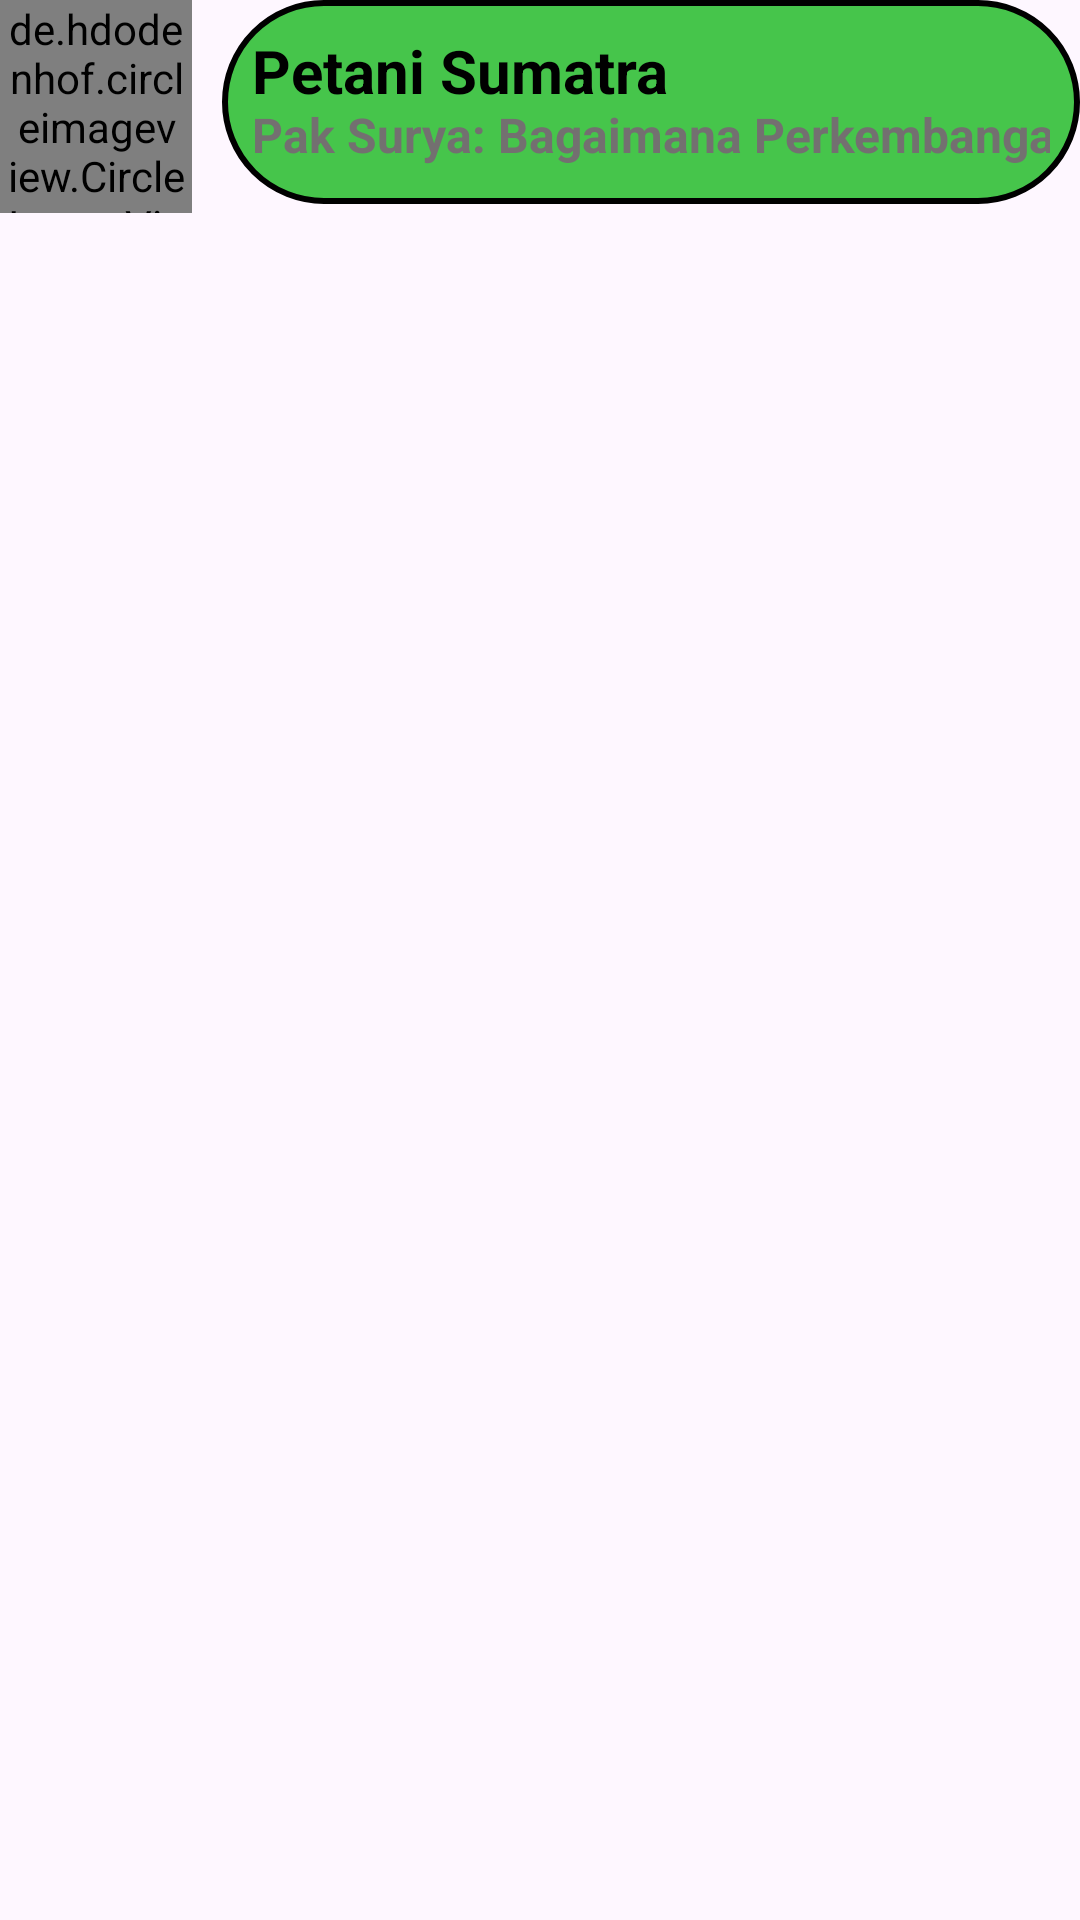

Reconstruct the res/layout file that produces this screen, plus the resources it refers to.
<!-- AndroidManifest.xml: application theme Theme.PetaniMaju -->
<!-- res/layout/send_comunitas.xml -->
<?xml version="1.0" encoding="utf-8"?>
<LinearLayout
    xmlns:android="http://schemas.android.com/apk/res/android"
    xmlns:app="http://schemas.android.com/apk/res-auto"
    xmlns:tools="http://schemas.android.com/tools"
    android:layout_width="match_parent"
    android:layout_height="wrap_content"
    android:gravity=""
    android:orientation="horizontal">

    <de.hdodenhof.circleimageview.CircleImageView
        android:id="@+id/circleImageView"
        android:layout_width="64dp"
        android:layout_height="71dp"
        android:src="@drawable/avatar"
        tools:src="@tools:sample/avatars" />
    <RelativeLayout
        android:layout_width="10dp"
        android:layout_height="match_parent"/>

    <LinearLayout
        android:layout_width="wrap_content"
        android:layout_height="wrap_content"
        android:layout_alignParentEnd="true"
        android:background="@drawable/grubcomunitas"
        android:orientation="vertical"
        android:padding="10dp"
        tools:layout_editor_absoluteX="86dp"
        tools:layout_editor_absoluteY="4dp">

        <TextView
            android:layout_width="381dp"
            android:layout_height="24dp"
            android:text="Petani Sumatra"
            android:textAlignment="textStart"
            android:textColor="@color/black"
            android:textSize="20sp"
            android:textStyle="bold|normal"
            tools:layout_editor_absoluteX="25dp"
            tools:layout_editor_absoluteY="-4dp" />
        <TextView
            android:layout_width="381dp"
            android:layout_height="24dp"
            android:text="Pak Surya: Bagaimana Perkembangan sawah kalian?"
            android:textAlignment="textStart"
            android:textColor="@color/grey"
            android:textSize="16sp"
            android:textStyle="bold|normal"
            tools:layout_editor_absoluteX="25dp"
            tools:layout_editor_absoluteY="-4dp" />
    </LinearLayout>

</LinearLayout>
<!-- resources referenced by this layout -->
<resources>
  <color name="black">#FF000000</color>
  <color name="grey">#737070</color>
  <!-- drawable grubcomunitas (drawable) -->
  <?xml version="1.0" encoding="utf-8"?>
  <layer-list
      xmlns:android="http://schemas.android.com/apk/res/android">
  
      <item>
          <shape>
              <solid android:color="#46C54B"/>
              <corners
                  android:bottomLeftRadius="45dp"
                  android:topRightRadius="45dp"
                  android:topLeftRadius="45dp"
                  android:bottomRightRadius="45dp"/>
              <stroke android:width="2dp" android:color="@color/black"/>
          </shape>
      </item>
  </layer-list>
  <style name="Theme.PetaniMaju" parent="Base.Theme.PetaniMaju" />
  <style name="Base.Theme.PetaniMaju" parent="Theme.Material3.DayNight.NoActionBar">
          
          
      </style>
</resources>
